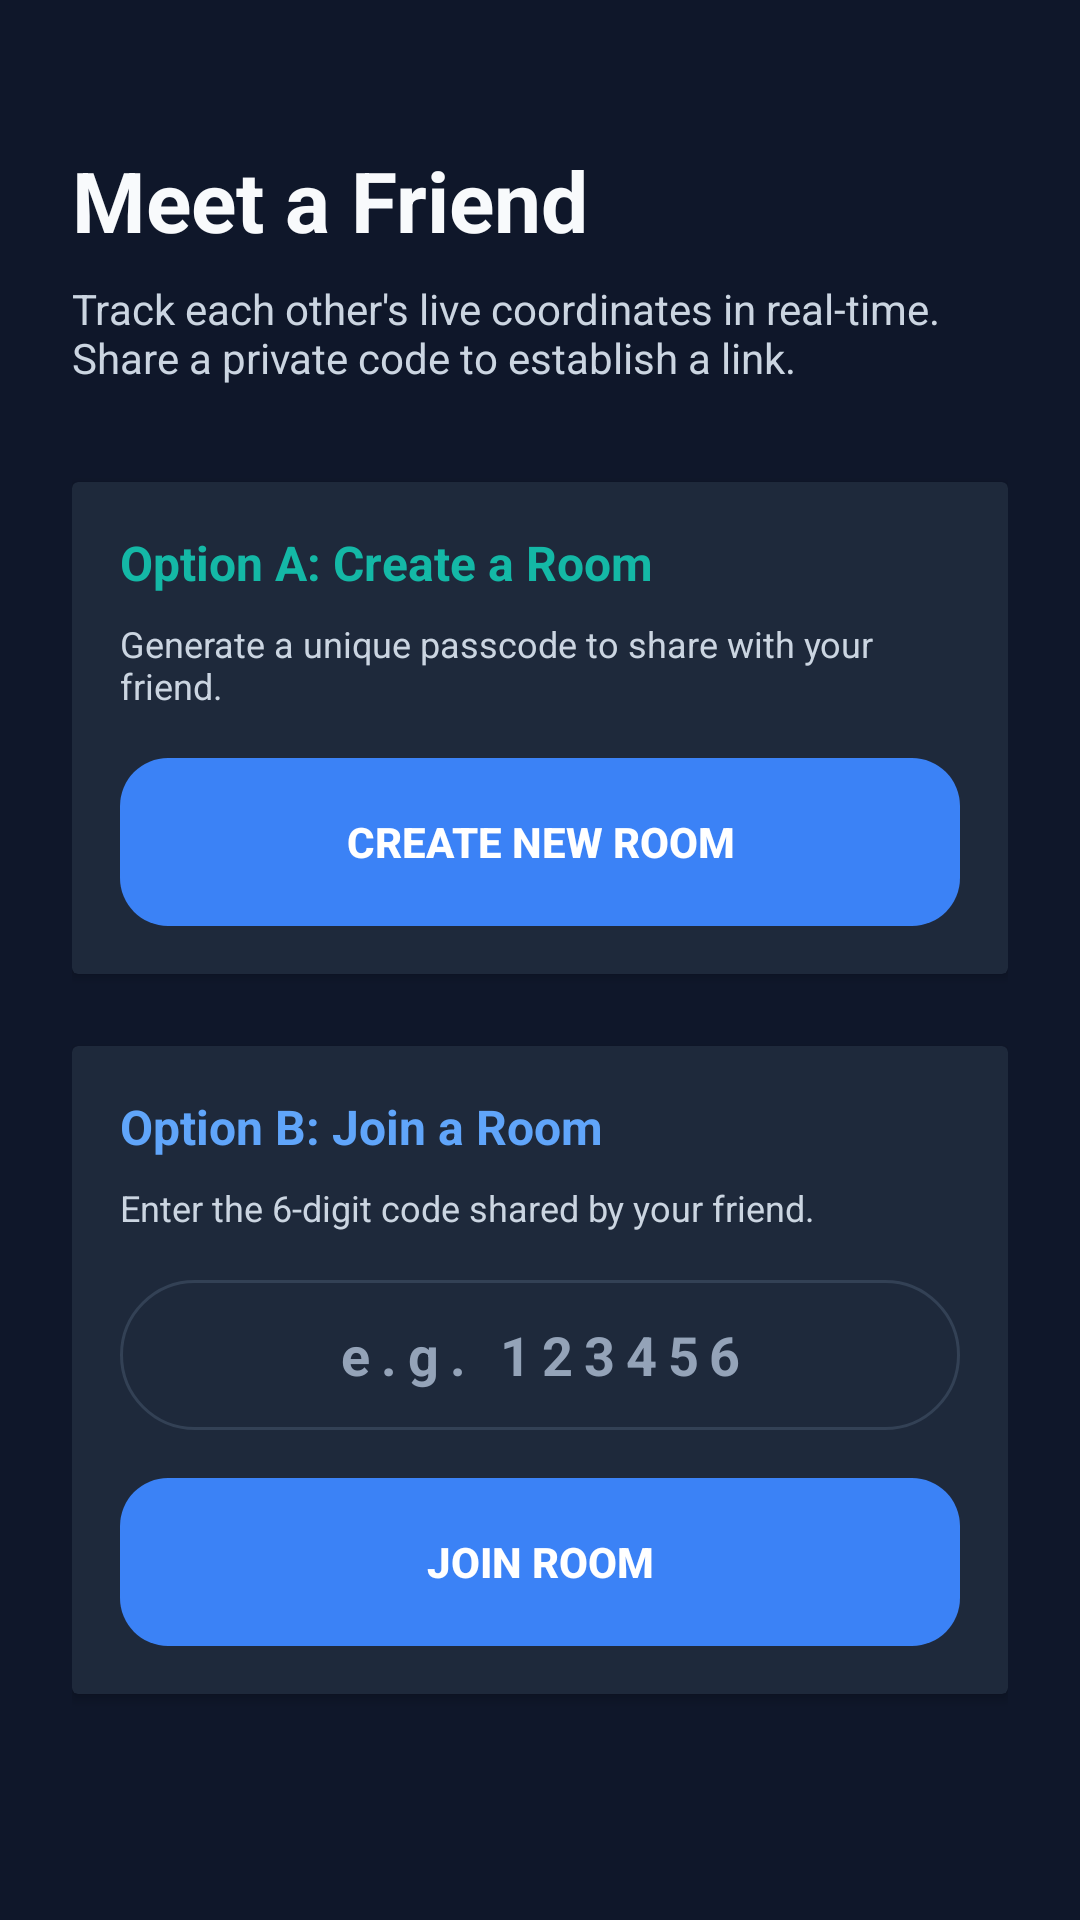

Here is an Android app screen rendered from its layout file. Give the layout XML and the strings, colors and styles it references.
<!-- AndroidManifest.xml: activity theme Theme.MyApplication -->
<!-- res/layout/activity_meet_setup.xml -->
<?xml version="1.0" encoding="utf-8"?>
<LinearLayout xmlns:android="http://schemas.android.com/apk/res/android"
    android:layout_width="match_parent"
    android:layout_height="match_parent"
    android:background="@color/background"
    android:orientation="vertical"
    android:padding="24dp">

    <TextView
        android:layout_width="wrap_content"
        android:layout_height="wrap_content"
        android:text="Meet a Friend"
        android:textSize="28sp"
        android:textStyle="bold"
        android:textColor="@color/text_primary"
        android:layout_marginTop="24dp"/>

    <TextView
        android:layout_width="wrap_content"
        android:layout_height="wrap_content"
        android:text="Track each other's live coordinates in real-time. Share a private code to establish a link."
        android:textSize="14sp"
        android:textColor="@color/text_secondary"
        android:layout_marginTop="8dp"
        android:layout_marginBottom="32dp"/>

    
    <androidx.cardview.widget.CardView
        android:layout_width="match_parent"
        android:layout_height="wrap_content"
        android:layout_marginBottom="24dp"
        android:backgroundTint="@color/surface">

        <LinearLayout
            android:layout_width="match_parent"
            android:layout_height="wrap_content"
            android:orientation="vertical"
            android:padding="16dp">

            <TextView
                android:layout_width="wrap_content"
                android:layout_height="wrap_content"
                android:text="Option A: Create a Room"
                android:textSize="16sp"
                android:textStyle="bold"
                android:textColor="@color/secondary"
                android:layout_marginBottom="8dp"/>

            <TextView
                android:layout_width="wrap_content"
                android:layout_height="wrap_content"
                android:text="Generate a unique passcode to share with your friend."
                android:textSize="12sp"
                android:textColor="@color/text_secondary"
                android:layout_marginBottom="16dp"/>

            <Button
                android:id="@+id/btn_create_room"
                android:layout_width="match_parent"
                android:layout_height="@dimen/button_height"
                android:background="@drawable/bg_button"
                android:text="Create New Room"
                android:textColor="@color/white"
                android:textStyle="bold"
                style="?android:attr/borderlessButtonStyle"/>

            
            <LinearLayout
                android:id="@+id/layout_generated_code"
                android:layout_width="match_parent"
                android:layout_height="wrap_content"
                android:orientation="vertical"
                android:gravity="center"
                android:layout_marginTop="16dp"
                android:visibility="gone">

                <TextView
                    android:layout_width="wrap_content"
                    android:layout_height="wrap_content"
                    android:text="YOUR ROOM CODE:"
                    android:textSize="12sp"
                    android:textColor="@color/text_secondary"
                    android:textStyle="bold"/>

                <TextView
                    android:id="@+id/tv_room_code"
                    android:layout_width="wrap_content"
                    android:layout_height="wrap_content"
                    android:text="--- ---"
                    android:textSize="32sp"
                    android:textStyle="bold"
                    android:textColor="@color/secondary"
                    android:layout_marginTop="4dp"
                    android:letterSpacing="0.1"/>

                <Button
                    android:id="@+id/btn_share_code"
                    android:layout_width="wrap_content"
                    android:layout_height="wrap_content"
                    android:layout_marginTop="12dp"
                    android:text="Share Code"
                    android:textColor="@color/text_primary"
                    style="?android:attr/borderlessButtonStyle"/>
            </LinearLayout>

        </LinearLayout>
    </androidx.cardview.widget.CardView>

    
    <androidx.cardview.widget.CardView
        android:layout_width="match_parent"
        android:layout_height="wrap_content"
        android:backgroundTint="@color/surface">

        <LinearLayout
            android:layout_width="match_parent"
            android:layout_height="wrap_content"
            android:orientation="vertical"
            android:padding="16dp">

            <TextView
                android:layout_width="wrap_content"
                android:layout_height="wrap_content"
                android:text="Option B: Join a Room"
                android:textSize="16sp"
                android:textStyle="bold"
                android:textColor="@color/primary_variant"
                android:layout_marginBottom="8dp"/>

            <TextView
                android:layout_width="wrap_content"
                android:layout_height="wrap_content"
                android:text="Enter the 6-digit code shared by your friend."
                android:textSize="12sp"
                android:textColor="@color/text_secondary"
                android:layout_marginBottom="16dp"/>

            <EditText
                android:id="@+id/et_room_code"
                android:layout_width="match_parent"
                android:layout_height="50dp"
                android:background="@drawable/bg_search"
                android:hint="e.g. 123456"
                android:textColorHint="@color/text_muted"
                android:textColor="@color/text_primary"
                android:gravity="center"
                android:inputType="number"
                android:maxLength="6"
                android:letterSpacing="0.2"
                android:textSize="18sp"
                android:textStyle="bold"
                android:layout_marginBottom="16dp"/>

            <Button
                android:id="@+id/btn_join_room"
                android:layout_width="match_parent"
                android:layout_height="@dimen/button_height"
                android:background="@drawable/bg_button"
                android:text="Join Room"
                android:textColor="@color/white"
                android:textStyle="bold"
                style="?android:attr/borderlessButtonStyle"/>

        </LinearLayout>
    </androidx.cardview.widget.CardView>

</LinearLayout>
<!-- resources referenced by this layout -->
<resources>
  <color name="background">#0F172A</color>
  <color name="primary_variant">#60A5FA</color>
  <color name="secondary">#14B8A6</color>
  <color name="surface">#1E293B</color>
  <color name="text_muted">#94A3B8</color>
  <color name="text_primary">#F8FAFC</color>
  <color name="text_secondary">#CBD5E1</color>
  <color name="white">#FFFFFFFF</color>
  <dimen name="button_height">56dp</dimen>
  <!-- drawable bg_button (drawable) -->
  <?xml version="1.0" encoding="utf-8"?>
  <ripple xmlns:android="http://schemas.android.com/apk/res/android"
      android:color="@color/ripple_color">
      <item>
          <shape android:shape="rectangle">
              <solid android:color="@color/primary"/>
              <corners android:radius="@dimen/card_corner_radius"/>
          </shape>
      </item>
  </ripple>
  <!-- drawable bg_search (drawable) -->
  <?xml version="1.0" encoding="utf-8"?>
  <shape xmlns:android="http://schemas.android.com/apk/res/android"
      android:shape="rectangle">
      <solid android:color="@color/surface"/>
      <corners android:radius="28dp"/>
      <stroke
          android:width="1dp"
          android:color="@color/border_color"/>
  </shape>
  <style name="Theme.MyApplication" parent="Theme.Material3.Dark.NoActionBar">
          
          <item name="colorPrimary">@color/primary</item>
          <item name="colorSecondary">@color/secondary</item>
          <item name="android:windowBackground">@color/background</item>
          <item name="android:statusBarColor">@color/background</item>
          <item name="android:navigationBarColor">@color/background</item>
      </style>
  <color name="ripple_color">#20FFFFFF</color>
  <color name="primary">#3B82F6</color>
  <dimen name="card_corner_radius">16dp</dimen>
  <color name="border_color">#334155</color>
</resources>
